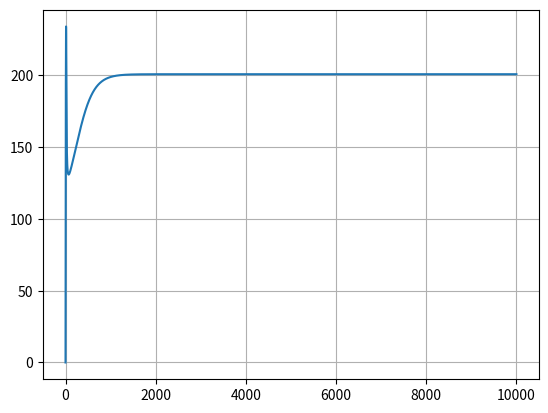
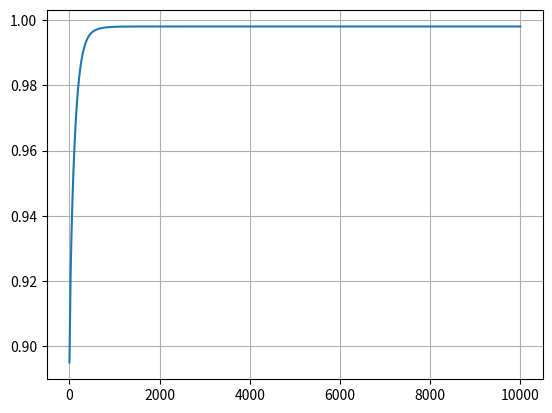
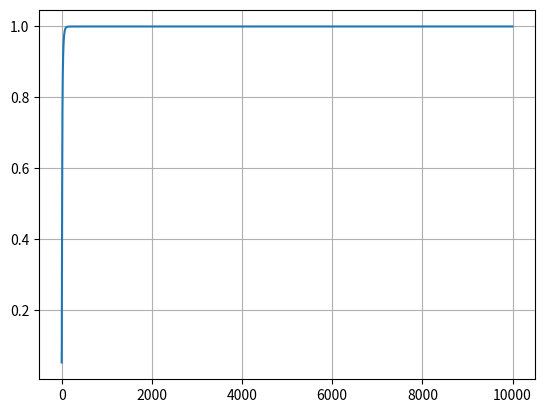
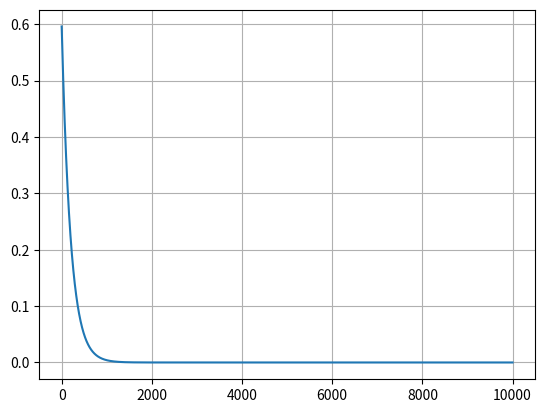

Write the Python code that produced these figures, in order.
import matplotlib.pyplot as plt
import numpy as np

from scipy.integrate import odeint

# Set random seed (for reproducibility)
np.random.seed(1000)

# Start and end time (in milliseconds)
tmin = 0.0
tmax = 50.0

# Average potassium channel conductance per unit area (mS/mm^2)
gK = 0.36

# Average sodoum channel conductance per unit area (mS/mm^2)
gNa = 1.20

# Average leak channel conductance per unit area (mS/mm^2)
gL = 0.003

# Membrane capacitance per unit area (uF/mm^2)
Cm = 0.01

# Potassium potential (mV)
# VK = -12.0
VK = -77.0

# Sodium potential (mV)
# VNa = 115.0
VNa = 50.0

# Leak potential (mV)
# Vl = 10.613
Vl = -54.387

# Time values
T = np.linspace(tmin, tmax, 10000)

# Potassium ion-channel rate functions

def alpha_n(Vm):
    # return (0.01 * (10.0 - Vm)) / (np.exp(1.0 - (0.1 * Vm)) - 1.0)
    return (0.01 * (50.0 + Vm)) / (1 - np.exp(-5 - (0.1 * Vm)))

def beta_n(Vm):
    return 0.125 * np.exp(-(Vm+60) / 80.0)

# Sodium ion-channel rate functions

def alpha_m(Vm):
    return (0.1 * (25.0 - Vm)) / (np.exp(2.5 - (0.1 * Vm)) - 1.0)

def beta_m(Vm):
    return 4.0 * np.exp(-Vm / 18.0)

def alpha_h(Vm):
    return 0.07 * np.exp(-Vm / 20.0)

def beta_h(Vm):
    return 1.0 / (np.exp(3.0 - (0.1 * Vm)) + 1.0)
  
# n, m, and h steady-state values

def n_inf(Vm=0.0):
    return alpha_n(Vm) / (alpha_n(Vm) + beta_n(Vm))

def m_inf(Vm=0.0):
    return alpha_m(Vm) / (alpha_m(Vm) + beta_m(Vm))

def h_inf(Vm=0.0):
    return alpha_h(Vm) / (alpha_h(Vm) + beta_h(Vm))
  
# Input stimulus
def Id(t):
    return 100
  
# Compute derivatives
def compute_derivatives(y, t0):
    dy = np.zeros((4,))
    
    Vm = y[0]
    n = y[1]
    m = y[2]
    h = y[3]
    
    # dVm/dt
    GK = (gK / Cm) * np.power(n, 4.0)
    GNa = (gNa / Cm) * np.power(m, 3.0) * h
    GL = gL / Cm
    
    dy[0] = (Id(t0) / Cm) - (GK * (Vm - VK)) - (GNa * (Vm - VNa)) - (GL * (Vm - Vl))
    
    # dn/dt
    dy[1] = (alpha_n(Vm) * (1.0 - n)) - (beta_n(Vm) * n)
    
    # dm/dt
    dy[2] = (alpha_m(Vm) * (1.0 - m)) - (beta_m(Vm) * m)
    
    # dh/dt
    dy[3] = (alpha_h(Vm) * (1.0 - h)) - (beta_h(Vm) * h)
    
    return dy
  
# State (Vm, n, m, h)
Y = np.array([0.0, n_inf(), m_inf(), h_inf()])

# Solve ODE system
# Vy = (Vm[t0:tmax], n[t0:tmax], m[t0:tmax], h[t0:tmax])
Vy = odeint(compute_derivatives, Y, T)

plt.plot(Vy[:,0])
plt.grid()
plt.figure()
plt.plot(Vy[:,1])
plt.grid()
plt.figure()
plt.plot(Vy[:,2])
plt.grid()
plt.figure()
plt.plot(Vy[:,3])
plt.grid()
plt.show()